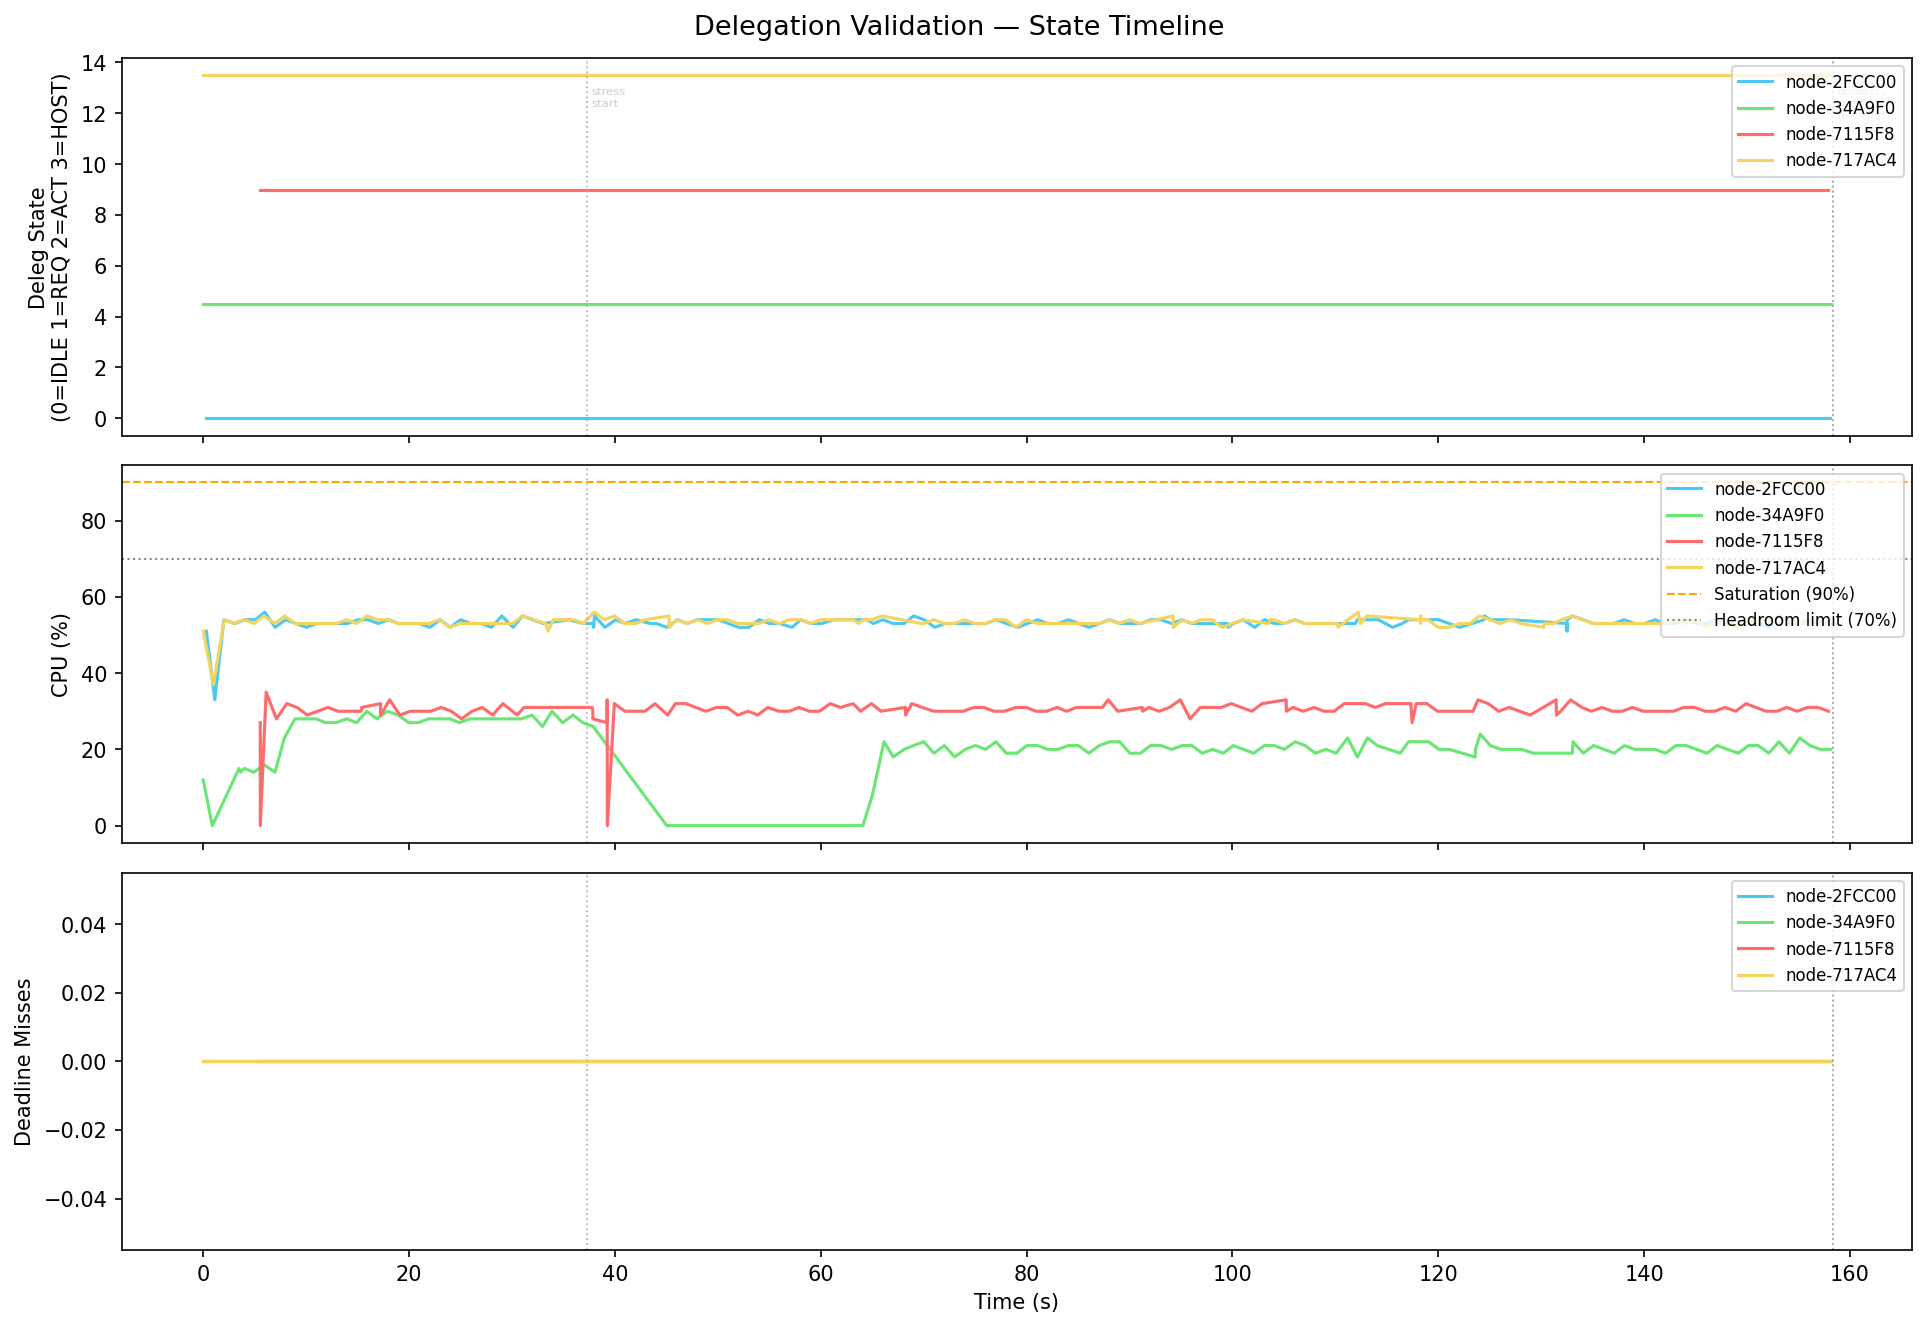

Data behind this chart, as committed beside it:
t_s, node_id, deleg_state, deleg_state_int, deleg_peer, deleg_blocks, deleg_dispatched, deleg_returned, cpu, load, miss, stress_level, active_blocks, eff_blocks, state
0.31, node-2FCC00, IDLE, 0, , 0, 0, 0, 51, 200, 0, 0, 20, 4, SCHEDULABLE
1.13, node-2FCC00, IDLE, 0, , 0, 0, 0, 33, 200, 0, 0, 20, 4, SCHEDULABLE
2.01, node-2FCC00, IDLE, 0, , 0, 0, 0, 54, 200, 0, 0, 20, 4, SCHEDULABLE
3.05, node-2FCC00, IDLE, 0, , 0, 0, 0, 53, 200, 0, 0, 20, 4, SCHEDULABLE
4.06, node-2FCC00, IDLE, 0, , 0, 0, 0, 54, 200, 0, 0, 20, 4, SCHEDULABLE
5.09, node-2FCC00, IDLE, 0, , 0, 0, 0, 54, 200, 0, 0, 20, 4, SCHEDULABLE
5.99, node-2FCC00, IDLE, 0, , 0, 0, 0, 56, 200, 0, 0, 20, 4, SCHEDULABLE
6.99, node-2FCC00, IDLE, 0, , 0, 0, 0, 52, 200, 0, 0, 20, 4, SCHEDULABLE
8.01, node-2FCC00, IDLE, 0, , 0, 0, 0, 54, 200, 0, 0, 20, 4, SCHEDULABLE
9.01, node-2FCC00, IDLE, 0, , 0, 0, 0, 53, 200, 0, 0, 20, 4, SCHEDULABLE
10.02, node-2FCC00, IDLE, 0, , 0, 0, 0, 52, 200, 0, 0, 20, 4, SCHEDULABLE
11.02, node-2FCC00, IDLE, 0, , 0, 0, 0, 53, 200, 0, 0, 20, 4, SCHEDULABLE
12.01, node-2FCC00, IDLE, 0, , 0, 0, 0, 53, 200, 0, 0, 20, 4, SCHEDULABLE
13.01, node-2FCC00, IDLE, 0, , 0, 0, 0, 53, 200, 0, 0, 20, 4, SCHEDULABLE
14.03, node-2FCC00, IDLE, 0, , 0, 0, 0, 53, 200, 0, 0, 20, 4, SCHEDULABLE
15.05, node-2FCC00, IDLE, 0, , 0, 0, 0, 54, 200, 0, 0, 20, 4, SCHEDULABLE
16.02, node-2FCC00, IDLE, 0, , 0, 0, 0, 54, 200, 0, 0, 20, 4, SCHEDULABLE
17.01, node-2FCC00, IDLE, 0, , 0, 0, 0, 53, 200, 0, 0, 20, 4, SCHEDULABLE
18.02, node-2FCC00, IDLE, 0, , 0, 0, 0, 54, 200, 0, 0, 20, 4, SCHEDULABLE
19.01, node-2FCC00, IDLE, 0, , 0, 0, 0, 53, 200, 0, 0, 20, 4, SCHEDULABLE
20.02, node-2FCC00, IDLE, 0, , 0, 0, 0, 53, 200, 0, 0, 20, 4, SCHEDULABLE
21.01, node-2FCC00, IDLE, 0, , 0, 0, 0, 53, 200, 0, 0, 20, 4, SCHEDULABLE
22.02, node-2FCC00, IDLE, 0, , 0, 0, 0, 52, 200, 0, 0, 20, 4, SCHEDULABLE
23.01, node-2FCC00, IDLE, 0, , 0, 0, 0, 54, 200, 0, 0, 20, 4, SCHEDULABLE
24.01, node-2FCC00, IDLE, 0, , 0, 0, 0, 52, 200, 0, 0, 20, 4, SCHEDULABLE
25.01, node-2FCC00, IDLE, 0, , 0, 0, 0, 54, 200, 0, 0, 20, 4, SCHEDULABLE
26.02, node-2FCC00, IDLE, 0, , 0, 0, 0, 53, 200, 0, 0, 20, 4, SCHEDULABLE
27.01, node-2FCC00, IDLE, 0, , 0, 0, 0, 53, 200, 0, 0, 20, 4, SCHEDULABLE
28.02, node-2FCC00, IDLE, 0, , 0, 0, 0, 52, 200, 0, 0, 20, 4, SCHEDULABLE
29.01, node-2FCC00, IDLE, 0, , 0, 0, 0, 55, 200, 0, 0, 20, 4, SCHEDULABLE
30.11, node-2FCC00, IDLE, 0, , 0, 0, 0, 52, 200, 0, 0, 20, 4, SCHEDULABLE
31.02, node-2FCC00, IDLE, 0, , 0, 0, 0, 55, 200, 0, 0, 20, 4, SCHEDULABLE
32.02, node-2FCC00, IDLE, 0, , 0, 0, 0, 54, 200, 0, 0, 20, 4, SCHEDULABLE
33.07, node-2FCC00, IDLE, 0, , 0, 0, 0, 53, 200, 0, 0, 20, 4, SCHEDULABLE
35.52, node-2FCC00, IDLE, 0, , 0, 0, 0, 54, 200, 0, 0, 20, 4, SCHEDULABLE
36.98, node-2FCC00, IDLE, 0, , 0, 0, 0, 53, 200, 0, 0, 20, 4, SCHEDULABLE
37.93, node-2FCC00, IDLE, 0, , 0, 0, 0, 53, 200, 0, 0, 20, 4, SCHEDULABLE
37.93, node-2FCC00, IDLE, 0, , 0, 0, 0, 52, 200, 0, 0, 20, 4, SCHEDULABLE
38.02, node-2FCC00, IDLE, 0, , 0, 0, 0, 55, 200, 0, 0, 20, 4, SCHEDULABLE
39.04, node-2FCC00, IDLE, 0, , 0, 0, 0, 52, 200, 0, 0, 20, 4, SCHEDULABLE
40.07, node-2FCC00, IDLE, 0, , 0, 0, 0, 54, 200, 0, 0, 20, 4, SCHEDULABLE
41.04, node-2FCC00, IDLE, 0, , 0, 0, 0, 53, 200, 0, 0, 20, 4, SCHEDULABLE
42.04, node-2FCC00, IDLE, 0, , 0, 0, 0, 54, 200, 0, 0, 20, 4, SCHEDULABLE
43.44, node-2FCC00, IDLE, 0, , 0, 0, 0, 53, 200, 0, 0, 20, 4, SCHEDULABLE
44.03, node-2FCC00, IDLE, 0, , 0, 0, 0, 53, 200, 0, 0, 20, 4, SCHEDULABLE
45.03, node-2FCC00, IDLE, 0, , 0, 0, 0, 52, 200, 0, 0, 20, 4, SCHEDULABLE
46.08, node-2FCC00, IDLE, 0, , 0, 0, 0, 54, 200, 0, 0, 20, 4, SCHEDULABLE
47.02, node-2FCC00, IDLE, 0, , 0, 0, 0, 53, 200, 0, 0, 20, 4, SCHEDULABLE
48.02, node-2FCC00, IDLE, 0, , 0, 0, 0, 54, 200, 0, 0, 20, 4, SCHEDULABLE
49.13, node-2FCC00, IDLE, 0, , 0, 0, 0, 54, 200, 0, 0, 20, 4, SCHEDULABLE
50.04, node-2FCC00, IDLE, 0, , 0, 0, 0, 54, 200, 0, 0, 20, 4, SCHEDULABLE
51.02, node-2FCC00, IDLE, 0, , 0, 0, 0, 53, 200, 0, 0, 20, 4, SCHEDULABLE
52.02, node-2FCC00, IDLE, 0, , 0, 0, 0, 52, 200, 0, 0, 20, 4, SCHEDULABLE
53.02, node-2FCC00, IDLE, 0, , 0, 0, 0, 52, 200, 0, 0, 20, 4, SCHEDULABLE
54.03, node-2FCC00, IDLE, 0, , 0, 0, 0, 54, 200, 0, 0, 20, 4, SCHEDULABLE
55.04, node-2FCC00, IDLE, 0, , 0, 0, 0, 53, 200, 0, 0, 20, 4, SCHEDULABLE
56.03, node-2FCC00, IDLE, 0, , 0, 0, 0, 53, 200, 0, 0, 20, 4, SCHEDULABLE
57.22, node-2FCC00, IDLE, 0, , 0, 0, 0, 52, 200, 0, 0, 20, 4, SCHEDULABLE
58.05, node-2FCC00, IDLE, 0, , 0, 0, 0, 54, 200, 0, 0, 20, 4, SCHEDULABLE
59.06, node-2FCC00, IDLE, 0, , 0, 0, 0, 53, 200, 0, 0, 20, 4, SCHEDULABLE
... 565 more rows
